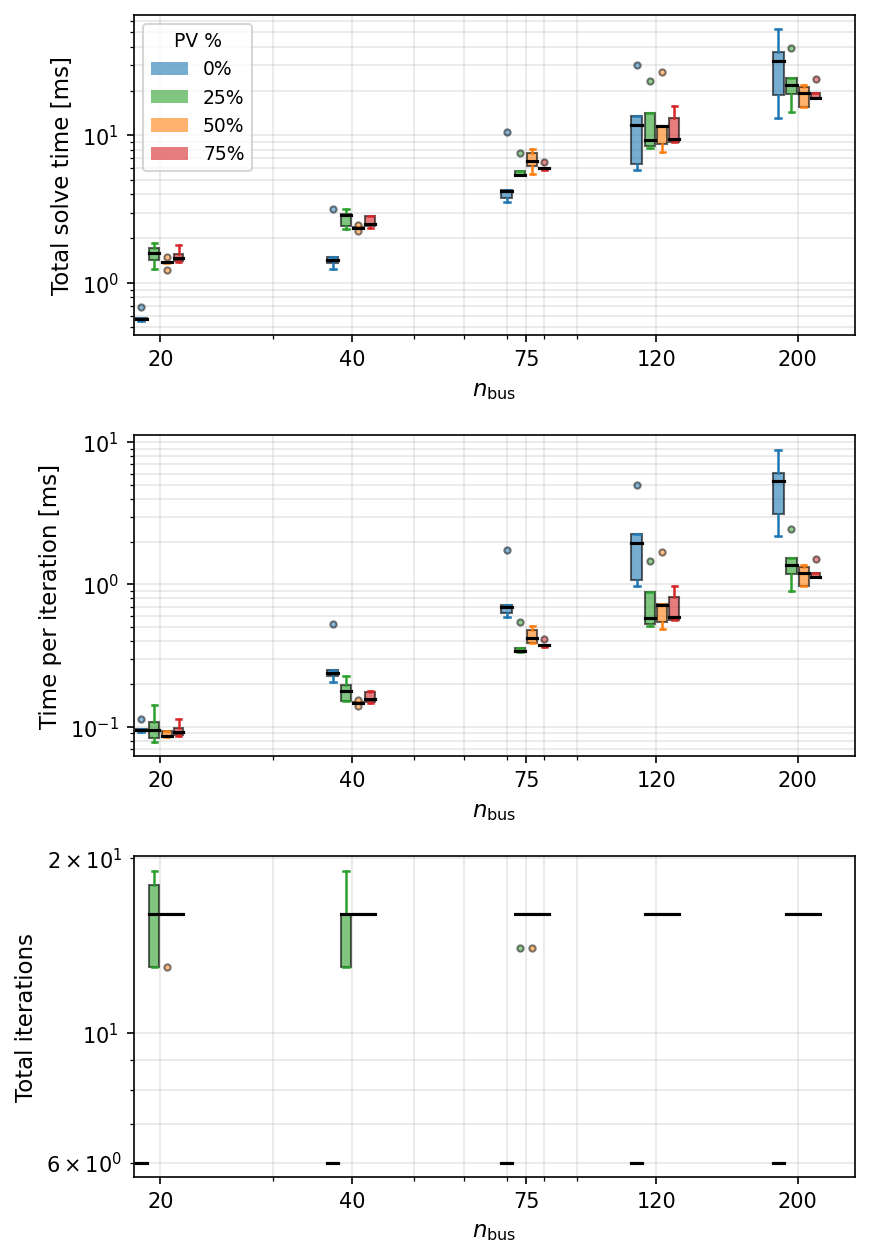

Source data for this figure (header and first rows):
n_bus, seed, pv_percent, n_pv, t_solve_ms, iterations, outer_iterations, converged, t_per_iter_ms
20, 0, 0, 0, 0.5675, 6, 1, True, 0.09458
20, 1, 0, 0, 0.5536, 6, 1, True, 0.09227
20, 2, 0, 0, 0.5699, 6, 1, True, 0.09498
20, 4, 0, 0, 0.5777, 6, 1, True, 0.09628
20, 5, 0, 0, 0.6845, 6, 1, True, 0.1141
20, 0, 25, 5, 1.856, 13, 8, True, 0.1428
20, 1, 25, 5, 1.585, 19, 10, True, 0.08345
20, 2, 25, 5, 1.73, 16, 10, True, 0.1081
20, 4, 25, 5, 1.246, 13, 8, True, 0.09586
20, 5, 25, 5, 1.42, 18, 9, True, 0.07891
20, 0, 50, 10, 1.376, 16, 10, True, 0.08598
20, 1, 50, 10, 1.378, 16, 10, True, 0.08609
20, 2, 50, 10, 1.491, 16, 10, True, 0.09318
20, 4, 50, 10, 1.364, 16, 10, True, 0.08525
20, 5, 50, 10, 1.219, 13, 8, True, 0.09377
20, 0, 75, 14, 1.573, 16, 10, True, 0.09828
20, 1, 75, 14, 1.386, 16, 10, True, 0.08663
20, 2, 75, 14, 1.472, 16, 10, True, 0.09198
20, 4, 75, 14, 1.397, 16, 10, True, 0.08734
20, 5, 75, 14, 1.808, 16, 10, True, 0.113
40, 0, 0, 0, 1.363, 6, 1, True, 0.2272
40, 1, 0, 0, 1.431, 6, 1, True, 0.2384
40, 2, 0, 0, 3.163, 6, 1, True, 0.5272
40, 4, 0, 0, 1.495, 6, 1, True, 0.2492
40, 5, 0, 0, 1.246, 6, 1, True, 0.2077
40, 0, 25, 10, 3.162, 16, 10, True, 0.1977
40, 1, 25, 10, 2.417, 16, 10, True, 0.1511
40, 2, 25, 10, 2.306, 13, 8, True, 0.1774
40, 4, 25, 10, 2.899, 19, 10, True, 0.1526
40, 5, 25, 10, 2.954, 13, 8, True, 0.2272
40, 0, 50, 20, 2.349, 16, 10, True, 0.1468
40, 1, 50, 20, 2.458, 16, 10, True, 0.1536
40, 2, 50, 20, 2.378, 16, 10, True, 0.1486
40, 4, 50, 20, 2.257, 16, 10, True, 0.141
40, 5, 50, 20, 2.358, 16, 10, True, 0.1474
40, 0, 75, 29, 2.845, 16, 10, True, 0.1778
40, 1, 75, 29, 2.509, 16, 10, True, 0.1568
40, 2, 75, 29, 2.821, 16, 10, True, 0.1763
40, 4, 75, 29, 2.413, 16, 10, True, 0.1508
40, 5, 75, 29, 2.342, 16, 10, True, 0.1464
75, 0, 0, 0, 10.49, 6, 1, True, 1.749
75, 1, 0, 0, 4.201, 6, 1, True, 0.7002
75, 2, 0, 0, 3.793, 6, 1, True, 0.6322
75, 4, 0, 0, 3.563, 6, 1, True, 0.5938
75, 5, 0, 0, 4.285, 6, 1, True, 0.7141
75, 0, 25, 18, 5.407, 16, 10, True, 0.3379
75, 1, 25, 18, 5.732, 16, 10, True, 0.3582
75, 2, 25, 18, 7.608, 14, 8, True, 0.5434
75, 4, 25, 18, 5.424, 16, 10, True, 0.339
75, 5, 25, 18, 5.433, 16, 10, True, 0.3396
75, 0, 50, 37, 7.634, 16, 10, True, 0.4772
75, 1, 50, 37, 6.196, 16, 10, True, 0.3873
75, 2, 50, 37, 5.471, 14, 8, True, 0.3908
75, 4, 50, 37, 8.133, 16, 10, True, 0.5083
75, 5, 50, 37, 6.761, 16, 10, True, 0.4225
75, 0, 75, 56, 5.896, 16, 10, True, 0.3685
75, 1, 75, 56, 6.049, 16, 10, True, 0.3781
75, 2, 75, 56, 5.85, 16, 10, True, 0.3656
75, 4, 75, 56, 6.614, 16, 10, True, 0.4134
75, 5, 75, 56, 5.977, 16, 10, True, 0.3736
... 40 more rows
